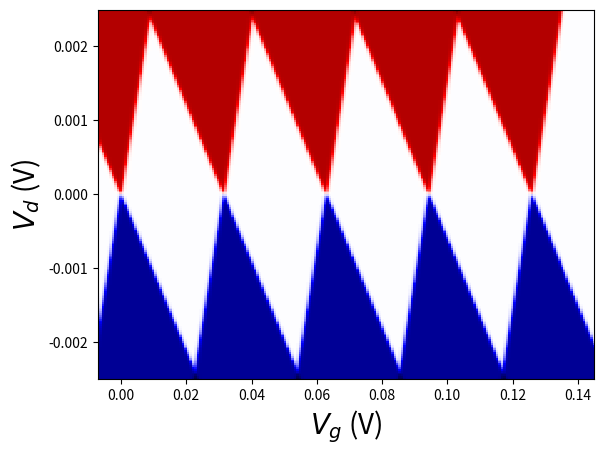

This figure's Python source:
''' 
Simulation of transport through a quantum dot using a master equation approach
Supplemental information from the paper
"Transport Through Quantum Dots: An Introduction via Master Equation Simulations"
Published 2020. 
[redacted]
'''
import matplotlib
import matplotlib.pyplot as plt
#from matplotlib.mlab import griddata
from scipy.special import expit
import numpy as np

###########################################################################
# Details of the simulation parameters
temp = 0.25;		# Temperature (of electrons in reservoirs) (K)
###########################################################################
## constants
q = 1.602e-19; 		# fundamental charge (C)
kb = 1.381e-23; 	# Boltzmann constant (J/K)
kbeV = 8.6173e-5; 	# Boltzmann constant (eV/K)
h = 4.1357e-15;		# Plank's constant (eV s)
hbar = 6.582e-16;	# Reduced Plank's constant (h/2pi) (eV s)
# Physical parameters
q0 = 0; 		# Background charge assumed to be 0
Beta = 1/(temp*kbeV)	# in inverse eV


# Device parameters, 
# Capacitances
m2 = 0.27
m1 = 0.106
Ctot = 6.69e-17
Cs = 0.296*Ctot
##Cd = 0.217*Ctot
Cd = Ctot/(1+m1/m2)
##Cp = 0.437*Ctot
Cp = m1*Cd

Ec = q**2/Ctot			# Charging energy (J)
EceV = Ec/q			# Charging energy (eV)

# tunnel rates

RL = 1.6e6 	#left barrier	
RR = 1.6e6	#right barrier 

###########################################################################
# Sweep parameters for 1 D sweep
Vstart = -0.007;		# Starting gate voltage (V)	
Vend = 0.145;			# final gate voltage (V)
npts = 200;			# number of points in Vg sweep
delV = (Vend-Vstart)/(npts-1) 	# step size (-1 for the endpoints)

Vdstart = -0.0025		# starting Drain voltage
Vdend = 0.0025			# final Drain voltage
npts2 = 200;			# number of points for Vd measurement
delVd = (Vdend-Vdstart)/(npts2-1) # step size


Vp = np.zeros(shape=(npts,npts2));		# Declare an empty 2D array for the plunger voltage that will be swept
I = np.zeros(shape=(npts,npts2));            	# Declare an empty 2D array for the current

# Drain voltage settings
Vd = np.zeros(shape=(npts,npts2));		# Declare an 2D array for drain voltage

Vs = 0;				# Ground right lead 
muR = -Vs;			# Chem pot of right lead (source) in eV

nstates = 6;			# Number of states considered in simulation (N= 0,1,2,3,4,5 for now)
A = np.zeros(shape=(nstates,nstates))	# Declare A matrix and fill with zeros
C = np.zeros(shape=(nstates,1))         # Declare C vector of solutions to rate equations and normalization

# Define the Fermi function 
def Fermi(energy, mu):
	n = expit(-Beta*(energy-mu))
	return n;

for k in np.arange(0,npts2):
	for i in np.arange(0,npts):
		Vp[i,k] = Vstart + i*delV		# set gate voltage 
		Vd[i,k] = Vdstart +k*delVd		# set the drain voltage  
		muL = -Vd[i,k]
		# declare Energies of states considered 
		E0 = (-q*(-q0 -0.5) + Cs*Vs + Cd*Vd[i,k] + Cp*Vp[i,k])**2/(2*q*Ctot)
		E1 = (-q*(1- q0-0.5) + Cs*Vs + Cd*Vd[i,k] + Cp*Vp[i,k])**2/(2*q*Ctot) 
		E2 = (-q*(2- q0-0.5) + Cs*Vs + Cd*Vd[i,k] + Cp*Vp[i,k])**2/(2*q*Ctot)
		E3 = (-q*(3- q0-0.5) + Cs*Vs + Cd*Vd[i,k] + Cp*Vp[i,k])**2/(2*q*Ctot)
		E4 = (-q*(4- q0-0.5) + Cs*Vs + Cd*Vd[i,k] + Cp*Vp[i,k])**2/(2*q*Ctot) 
		E5 = (-q*(5- q0-0.5) + Cs*Vs + Cd*Vd[i,k] + Cp*Vp[i,k])**2/(2*q*Ctot) 
		# rates between states N = 0 and N = 1
		G10 = RL*Fermi((E1-E0),muL) + RR*Fermi((E1-E0),muR)				# Rate from state N=0 to N=1
		G01 =  RL*(1-Fermi((E1-E0),muL)) + RR*(1 - Fermi((E1-E0),muR))			# Rate from state N=1 to N=0
        

		# rates between states N = 1 and N = 2
		G21 = RL*Fermi((E2-E1),muL) + RR*Fermi((E2-E1),muR)				# Rate from state N=1 to N=2
		G12 =  RL*(1-Fermi((E2-E1),muL)) + RR*(1 - Fermi((E2-E1),muR))			# Rate from state N=2 to N=1

		# rates between states N = 2 and N = 3
		G32 = RL*Fermi((E3-E2),muL) + RR*Fermi((E3-E2),muR)				# Rate from state N=3 to N=2
		G23 =  RL*(1-Fermi((E3-E2),muL)) + RR*(1 - Fermi((E3-E2),muR))			# Rate from state N=2 to N=3

		# rates between states N = 3 and N = 4
		G43 = RL*Fermi((E4-E3),muL) + RR*Fermi((E4-E3),muR)				# Rate from state N=4 to N=3
		G34 =  RL*(1-Fermi((E4-E3),muL)) + RR*(1 - Fermi((E4-E3),muR))			# Rate from state N=3 to N=4

		# rates between states N = 4 and N = 5
		G54 = RL*Fermi((E5-E4),muL) + RR*Fermi((E5-E4),muR)				# Rate from state N=5 to N=4
		G45 =  RL*(1-Fermi((E5-E4),muL)) + RR*(1 - Fermi((E5-E4),muR))			# Rate from state N=4 to N=5

		# Define the elements of the matrix A of the master equations 
		# Matrix row from the 1st master equation into and out of N=0 state
		A[0,0] = -G10
		A[0,1] = G01
		# Matrix row from the 2nd Master Equation, into and out of N=1 state
		A[1,0] = G10
		A[1,1] = -G01 - G21
		A[1,2] = G12
		# Matrix row from the 3rd Master Equation, into and out of N=2 state
		A[2,1] = G21
		A[2,2] = -G12 - G32
		A[2,3] = G23
		# Matrix row from the 4th Master Equation, into and out of N=3 state
		A[3,2] = G32
		A[3,3] = -G23 - G43 
		A[3,4] = G34
		# Matrix row from the 5th Master Equation, into and out of ed state
		A[4,3] = G43
		A[4,4] = -G34 - G54
		A[4,5] = G45
		# normalize all probabilities to 1
		A[5,0] = 1 
		A[5,1] = 1 
		A[5,2] = 1 
		A[5,3] = 1 
		A[5,4] = 1 
		A[5,5] = 1 
		# Solution vector steady state --> all 0 normalization line = 1
		C[5,0] = 1
		
		# Solve the matrix equation to get probability vector
		P = np.linalg.solve(A,C)
	
		# Calculate the source current by looking at transfer across right barrier
		on1 = P[0]*RR*Fermi((E1-E0),muR)
		off1 = P[1]*RR*(1-Fermi((E1-E0),muR))
		on2 = P[1]*RR*Fermi((E2-E1),muR)
		off2 = P[2]*RR*(1-Fermi((E2-E1),muR))
		on3 = P[2]*RR*Fermi((E3-E2),muR)
		off3 = P[3]*RR*(1-Fermi((E3-E2),muR))
		on4 = P[3]*RR*Fermi((E4-E3),muR)
		off4 = P[4]*RR*(1-Fermi((E4-E3),muR))
		on5 = P[4]*RR*Fermi((E5-E4),muR)
		off5 = P[5]*RR*(1-Fermi((E5-E4),muR))


		I[i,k] = q*(on1 + on2 + on3 + on4 +on5 - off1 -off2 - off3 -off4 - off5)
	
plt.pcolormesh(Vp,Vd,I, cmap=plt.get_cmap('seismic'))
plt.xlim(Vstart,Vend)
plt.ylim(Vdstart,Vdend)
plt.ylabel('$V_d$ (V)',fontsize=20)
plt.xlabel('$V_g$ (V)',fontsize=20)
plt.show()

